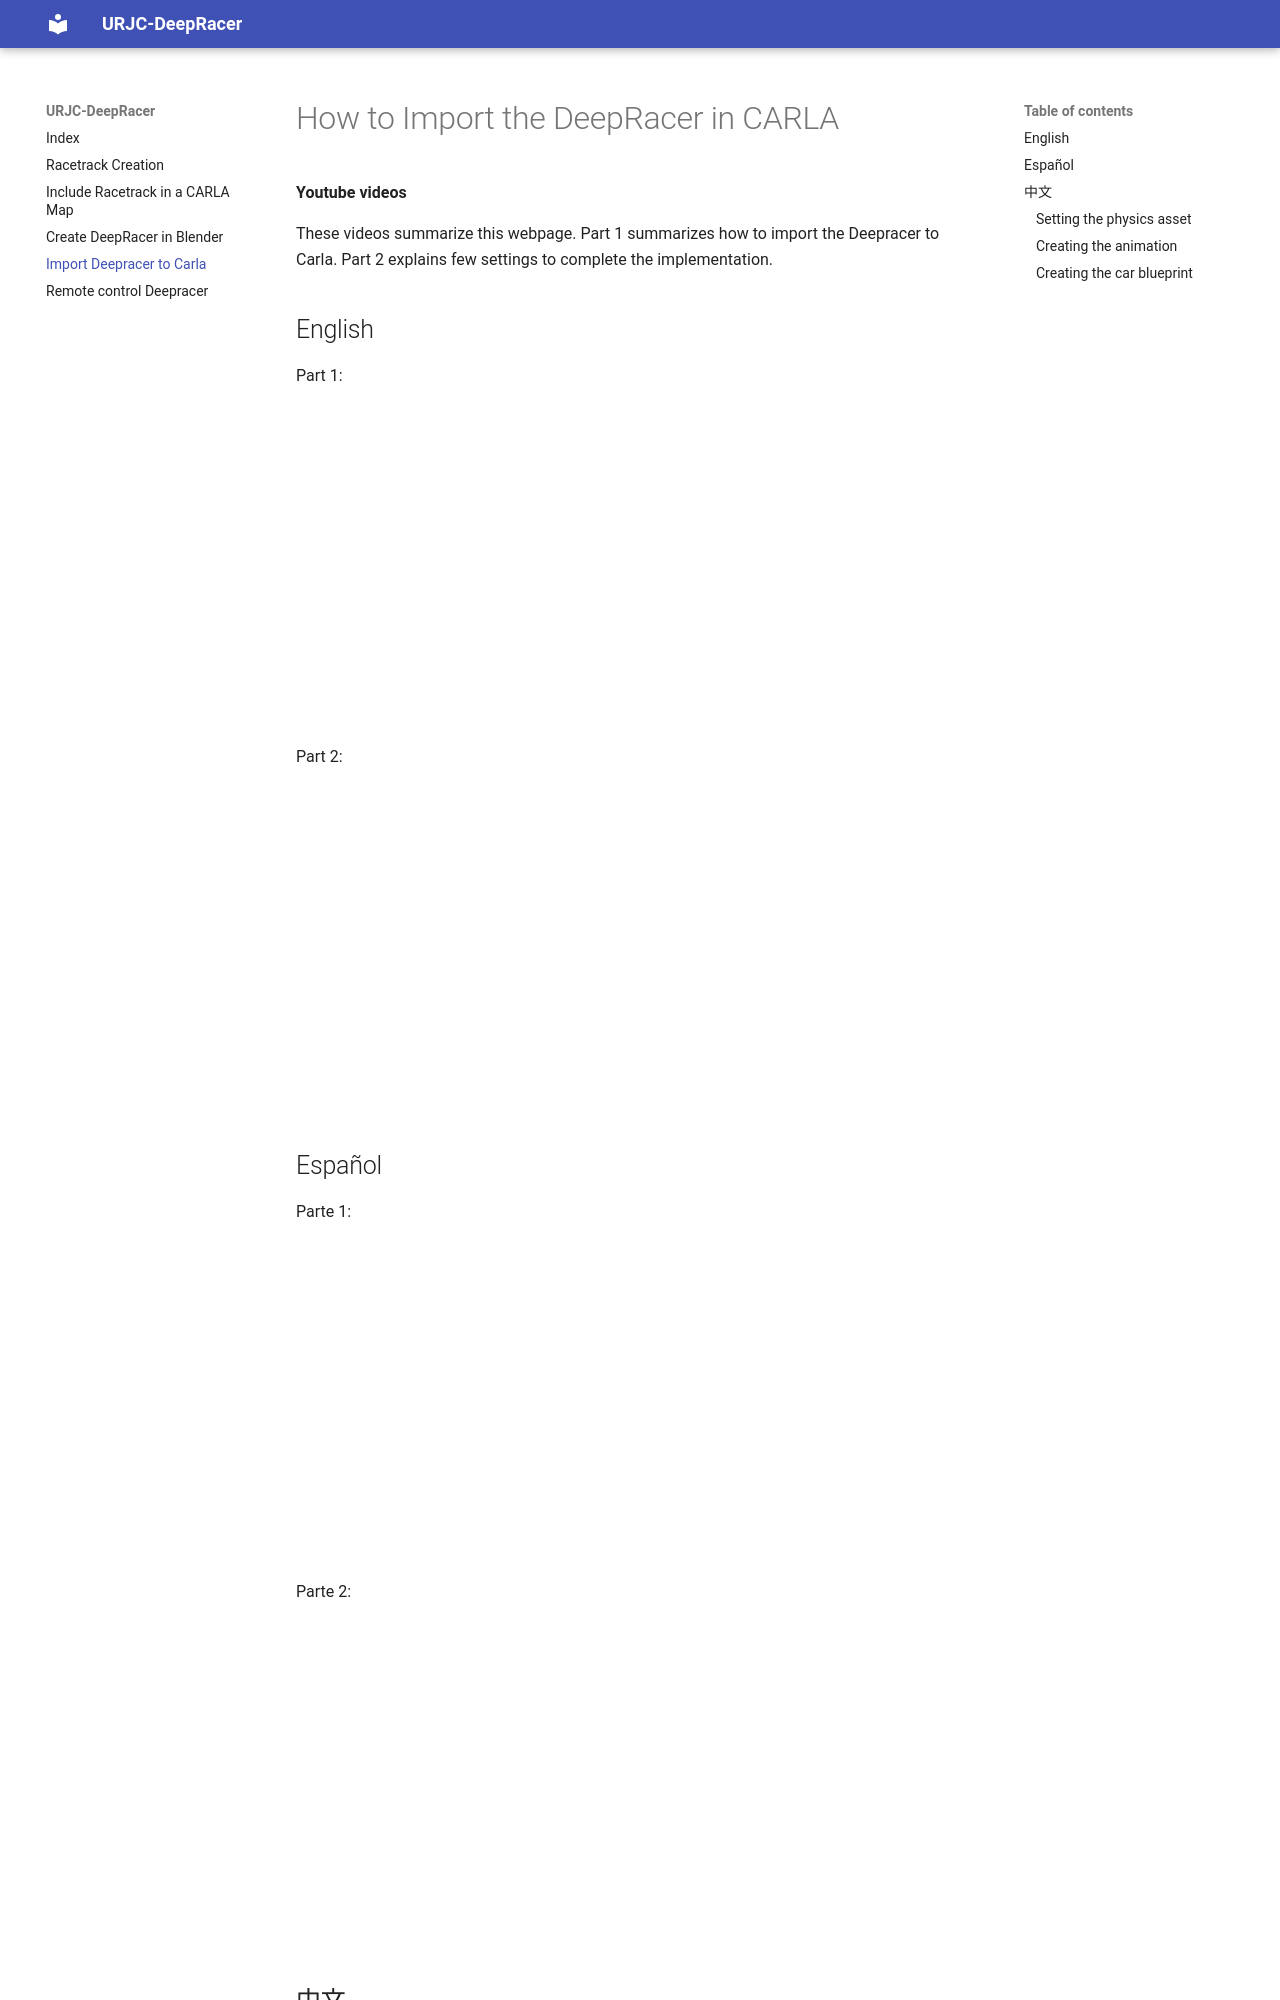

repository: urjc-deepracer/docs · page: importdeepracercarla/index.html · generator: mkdocs

# How to Import the DeepRacer in CARLA


**Youtube videos**

These videos summarize this webpage. Part 1 summarizes how to import the Deepracer to Carla. Part 2 explains few settings to complete the implementation.

## English

Part 1:
<iframe width="560" height="315" 
src="https://www.youtube.com/embed/j3b0LqBg0lU" 
frameborder="0" allowfullscreen></iframe>

Part 2:
<iframe width="560" height="315" 
src="https://www.youtube.com/embed/1S2XwpWrW6A" 
frameborder="0" allowfullscreen></iframe>

## Español

Parte 1:
<iframe width="560" height="315" 
src="https://www.youtube.com/embed/5odEJVBtP20" 
frameborder="0" allowfullscreen></iframe>

Parte 2:
<iframe width="560" height="315" 
src="https://www.youtube.com/embed/xO_TxTSLdhU" 
frameborder="0" allowfullscreen></iframe>
